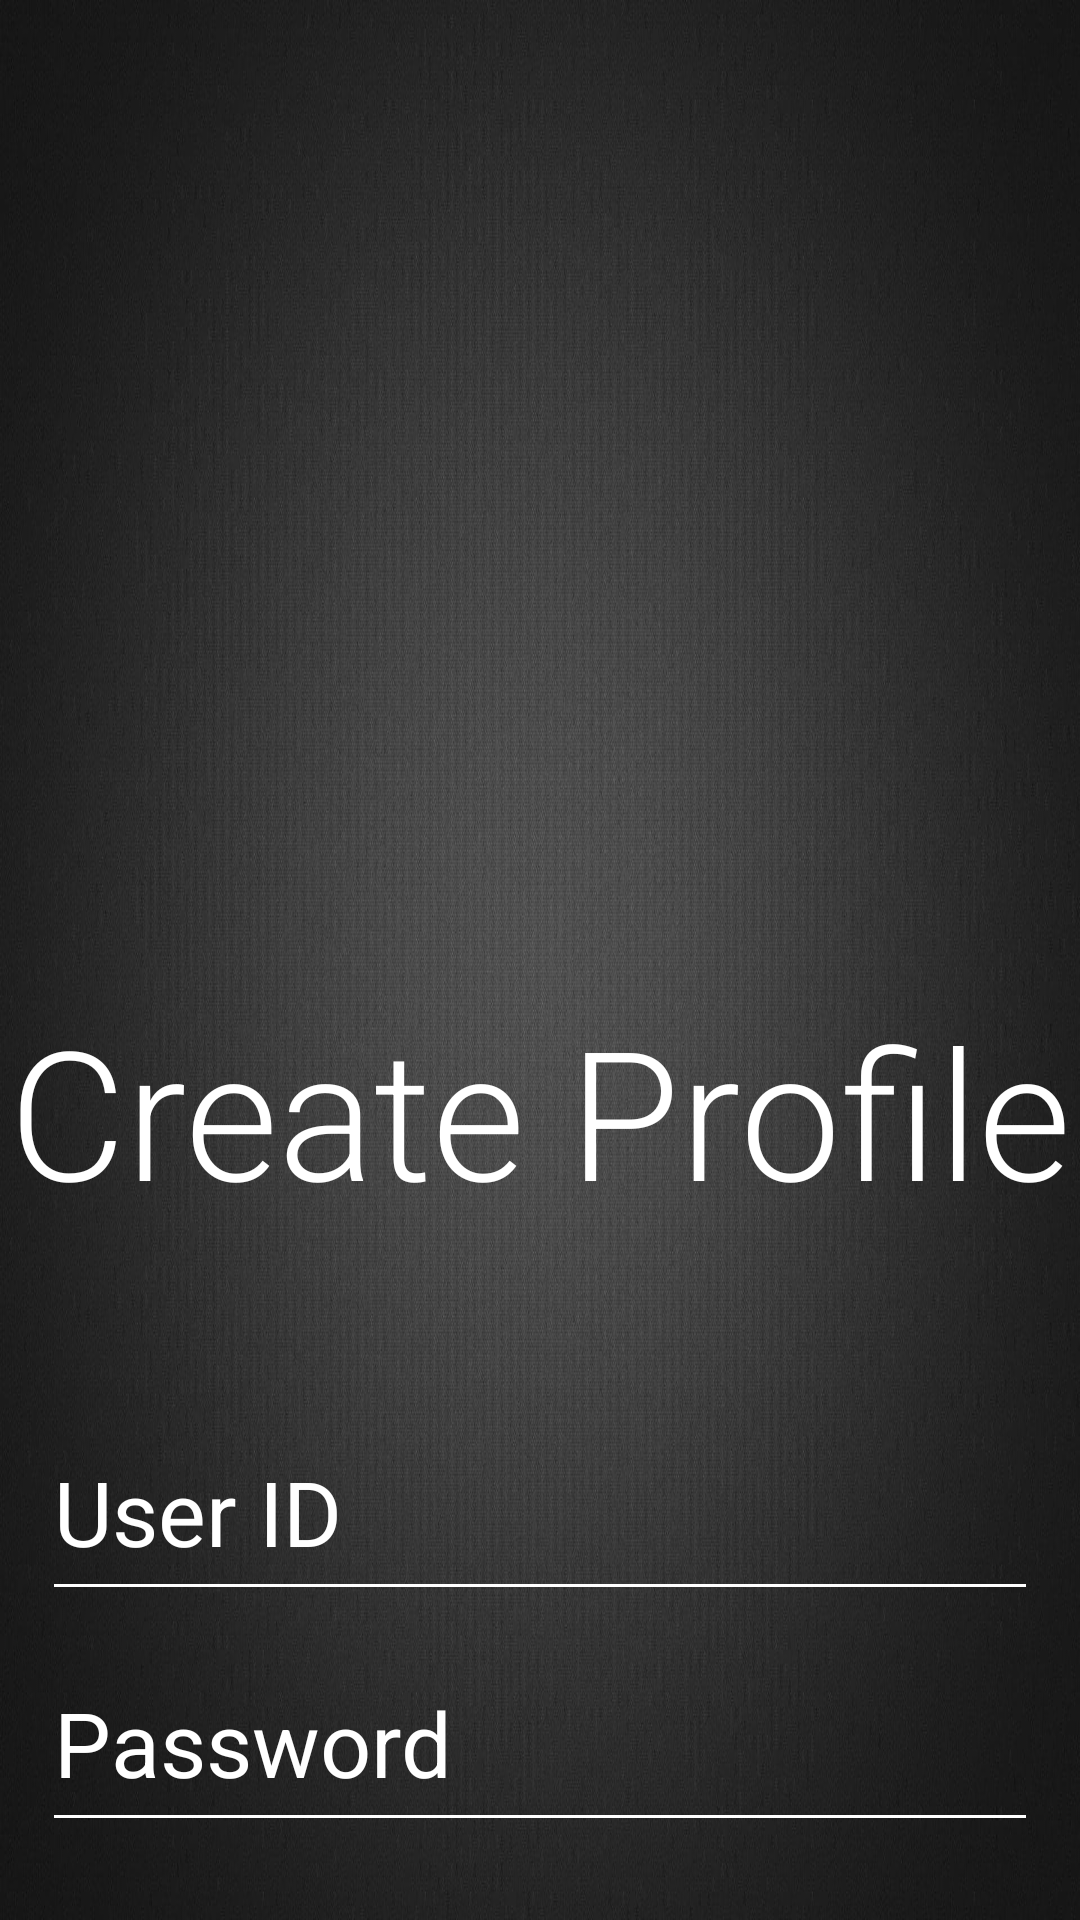

Produce the Android XML layout that renders to this screen, including the resource entries it uses.
<!-- AndroidManifest.xml: application theme AppTheme -->
<!-- res/layout/activity_register.xml -->
<?xml version="1.0" encoding="utf-8"?>
<androidx.constraintlayout.widget.ConstraintLayout xmlns:android="http://schemas.android.com/apk/res/android"
    xmlns:app="http://schemas.android.com/apk/res-auto"
    xmlns:tools="http://schemas.android.com/tools"
    android:layout_width="match_parent"
    android:layout_height="match_parent"
    android:background="@drawable/dark_grey_background"
    tools:context=".ui.RegisterActivity">

    <TextView
        android:id="@+id/txtWelcome"
        android:layout_width="wrap_content"
        android:layout_height="wrap_content"
        android:layout_marginTop="330dp"
        android:fontFamily="sans-serif-light"
        android:text="Create Profile"
        android:textColor="@color/white"
        android:textSize="60sp"
        android:textStyle="normal"
        app:layout_constraintEnd_toEndOf="parent"
        app:layout_constraintStart_toStartOf="parent"
        app:layout_constraintTop_toTopOf="parent" />

    <EditText
        android:id="@+id/edtTxtPromptUserID"
        android:layout_width="332dp"
        android:layout_height="69dp"
        android:layout_marginTop="468dp"
        android:backgroundTint="@color/white"
        android:hint="@string/prompt_userID"
        android:inputType="text"
        android:selectAllOnFocus="true"
        android:textColor="@color/white"
        android:textColorHint="@color/white"
        android:textCursorDrawable="@color/white"
        android:textSize="30dp"
        app:layout_constraintEnd_toEndOf="parent"
        app:layout_constraintHorizontal_bias="0.497"
        app:layout_constraintStart_toStartOf="parent"
        app:layout_constraintTop_toTopOf="parent" />

    <EditText
        android:id="@+id/edtTxtPromptPassword"
        android:layout_width="332dp"
        android:layout_height="69dp"
        android:layout_marginTop="8dp"
        android:backgroundTint="@color/white"
        android:hint="@string/prompt_password"
        android:inputType="textPassword"
        android:selectAllOnFocus="true"
        android:textColor="@color/white"
        android:textColorHint="@color/white"
        android:textCursorDrawable="@color/white"
        android:textSize="30dp"
        app:layout_constraintEnd_toEndOf="parent"
        app:layout_constraintHorizontal_bias="0.497"
        app:layout_constraintStart_toStartOf="parent"
        app:layout_constraintTop_toBottomOf="@+id/edtTxtPromptUserID" />

    <Button
        android:id="@+id/btnRegister"
        android:layout_width="242dp"
        android:layout_height="83dp"
        android:layout_marginTop="40dp"
        android:backgroundTint="#00A36C"
        android:text="Register"
        android:background="@drawable/rounded_button_background"
        android:textColor="@color/white"
        android:textSize="30sp"
        app:layout_constraintEnd_toEndOf="parent"
        app:layout_constraintStart_toStartOf="parent"
        app:layout_constraintTop_toBottomOf="@+id/edtTxtPromptPassword" />

    <Button
        android:id="@+id/btnBypass"
        android:layout_width="180dp"
        android:layout_height="75dp"
        android:visibility="visible"
        android:layout_marginTop="550dp"
        android:background="@drawable/rounded_button_background"
        android:backgroundTint="#e8a054"
        android:text="Bypass Login"
        android:textColor="@color/white"
        android:textSize="20sp"
        app:layout_constraintEnd_toEndOf="parent"
        app:layout_constraintStart_toStartOf="parent"
        app:layout_constraintTop_toBottomOf="@+id/edtTxtPromptPassword" />


</androidx.constraintlayout.widget.ConstraintLayout>
<!-- resources referenced by this layout -->
<resources>
  <color name="white">#FFFFFFFF</color>
  <!-- drawable dark_grey_background: jpg bitmap (drawable, 171865 bytes) -->
  <!-- drawable rounded_button_background (drawable) -->
  <?xml version="1.0" encoding="utf-8"?>
  <shape xmlns:android="http://schemas.android.com/apk/res/android"
  
  android:shape="rectangle">
  <solid android:color="@color/medium_gray" />
  <corners android:radius="20dp" />
  
  </shape>
  <string name="prompt_password">Password</string>
  <string name="prompt_userID">User ID</string>
  <style name="AppTheme" parent="Theme.AppCompat.Light.DarkActionBar">
          
          <item name="colorPrimary">@color/colorPrimary</item>
          <item name="colorPrimaryDark">@color/colorPrimaryDark</item>
          <item name="colorAccent">@color/colorAccent</item>
      </style>
  <color name="medium_gray">#899499</color>
  <color name="colorPrimary">#00B0FF</color>
  <color name="colorPrimaryDark">#0091EA</color>
  <color name="colorAccent">#D81B60</color>
</resources>
